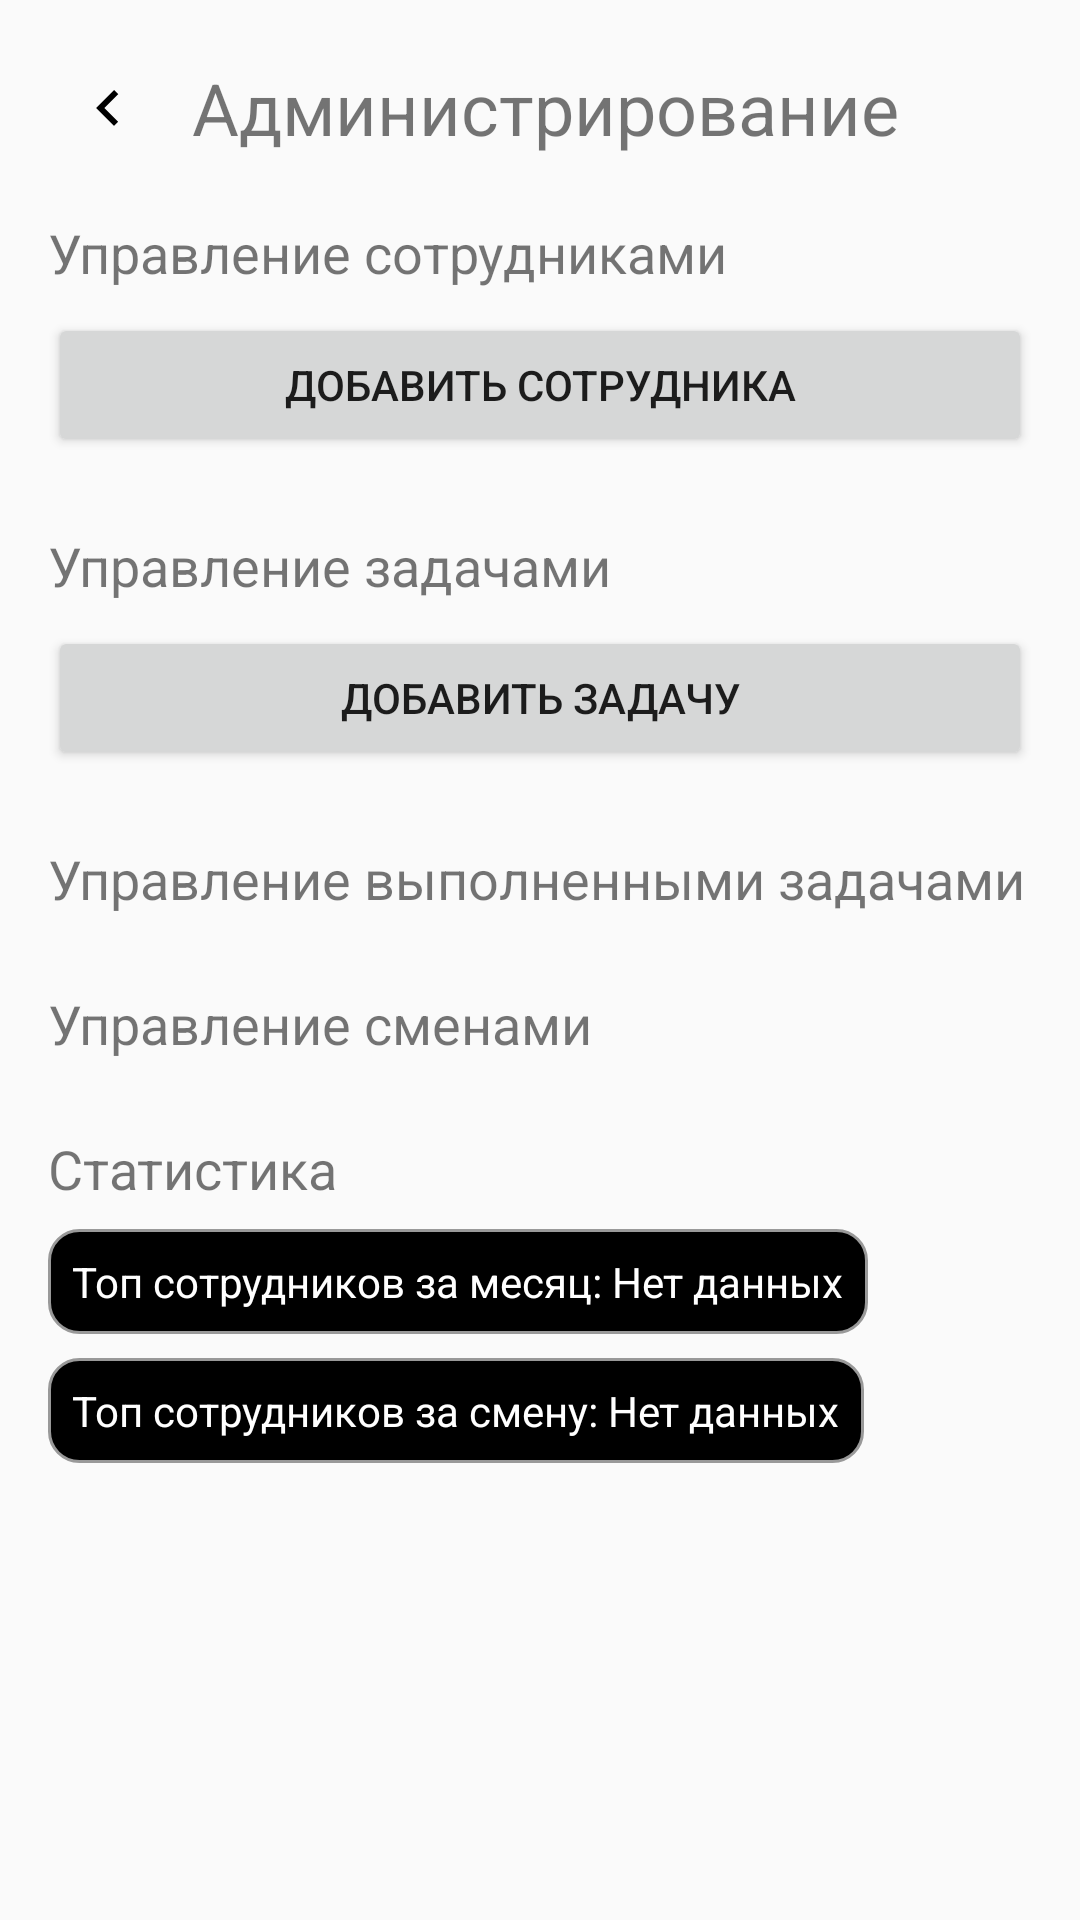

This screen was rendered from an Android layout file. Write that file and the resources it references.
<!-- AndroidManifest.xml: application theme Theme.FasolApp -->
<!-- res/layout/fragment_admin.xml -->
<?xml version="1.0" encoding="utf-8"?>
<ScrollView xmlns:android="http://schemas.android.com/apk/res/android"
    android:layout_width="match_parent"
    android:layout_height="match_parent"
    android:fillViewport="true">

    <LinearLayout
        android:layout_width="match_parent"
        android:layout_height="wrap_content"
        android:orientation="vertical"
        android:padding="16dp">

        <LinearLayout
            android:layout_width="match_parent"
            android:layout_height="wrap_content"
            android:orientation="horizontal"
            android:gravity="center_vertical"
            android:layout_marginBottom="16dp">

            <ImageButton
                android:id="@+id/back_button"
                android:layout_width="40dp"
                android:layout_height="40dp"
                android:src="@drawable/ic_back"
                android:background="?attr/selectableItemBackgroundBorderless"
                android:contentDescription="Назад"
                android:layout_marginEnd="8dp" />

            <TextView
                android:layout_width="wrap_content"
                android:layout_height="wrap_content"
                android:text="Администрирование"
                android:textSize="24sp" />
        </LinearLayout>

        <TextView
            android:layout_width="wrap_content"
            android:layout_height="wrap_content"
            android:text="Управление сотрудниками"
            android:textSize="18sp"
            android:layout_marginBottom="8dp" />

        <Button
            android:id="@+id/add_employee_button"
            android:layout_width="match_parent"
            android:layout_height="wrap_content"
            android:text="Добавить сотрудника"
            android:layout_marginBottom="8dp" />

        <androidx.recyclerview.widget.RecyclerView
            android:id="@+id/employees_list"
            android:layout_width="match_parent"
            android:layout_height="wrap_content"
            android:layout_marginBottom="16dp" />

        <TextView
            android:layout_width="wrap_content"
            android:layout_height="wrap_content"
            android:text="Управление задачами"
            android:textSize="18sp"
            android:layout_marginBottom="8dp" />

        <Button
            android:id="@+id/add_task_button"
            android:layout_width="match_parent"
            android:layout_height="wrap_content"
            android:text="Добавить задачу"
            android:layout_marginBottom="8dp" />

        <androidx.recyclerview.widget.RecyclerView
            android:id="@+id/tasks_list"
            android:layout_width="match_parent"
            android:layout_height="wrap_content"
            android:layout_marginBottom="16dp" />

        <TextView
            android:layout_width="wrap_content"
            android:layout_height="wrap_content"
            android:text="Управление выполненными задачами"
            android:textSize="18sp"
            android:layout_marginBottom="8dp" />

        <androidx.recyclerview.widget.RecyclerView
            android:id="@+id/completed_tasks_list"
            android:layout_width="match_parent"
            android:layout_height="wrap_content"
            android:layout_marginBottom="16dp" />

        <TextView
            android:layout_width="wrap_content"
            android:layout_height="wrap_content"
            android:text="Управление сменами"
            android:textSize="18sp"
            android:layout_marginBottom="8dp" />

        <androidx.recyclerview.widget.RecyclerView
            android:id="@+id/shifts_list"
            android:layout_width="match_parent"
            android:layout_height="wrap_content"
            android:layout_marginBottom="16dp" />

        <TextView
            android:layout_width="wrap_content"
            android:layout_height="wrap_content"
            android:text="Статистика"
            android:textSize="18sp"
            android:layout_marginBottom="8dp" />

        <TextView
            android:id="@+id/top_employees_month"
            android:layout_width="wrap_content"
            android:layout_height="wrap_content"
            android:background="@drawable/rounded_rectangle_stat"
            android:padding="8dp"
            android:text="Топ сотрудников за месяц: Нет данных"
            android:textColor="#FFFFFF"
            android:layout_marginBottom="8dp" />

        <TextView
            android:id="@+id/top_employees_shift"
            android:layout_width="wrap_content"
            android:layout_height="wrap_content"
            android:background="@drawable/rounded_rectangle_stat"
            android:padding="8dp"
            android:text="Топ сотрудников за смену: Нет данных"
            android:textColor="#FFFFFF" />
    </LinearLayout>
</ScrollView>
<!-- resources referenced by this layout -->
<resources>
  <!-- drawable ic_back (drawable) -->
  <vector xmlns:android="http://schemas.android.com/apk/res/android"
      android:width="24dp"
      android:height="24dp"
      android:viewportWidth="24"
      android:viewportHeight="24">
      <path
          android:fillColor="#000000"
          android:pathData="M15.41,16.59L10.83,12l4.58-4.59L14,6l-6,6l6,6l1.41-1.41z"/>
  </vector>
  <!-- drawable rounded_rectangle_stat (drawable) -->
  <?xml version="1.0" encoding="utf-8"?>
  <shape xmlns:android="http://schemas.android.com/apk/res/android">
      <solid android:color="#000000" /> 
      <corners android:radius="10dp" />
      <stroke
          android:width="1dp"
          android:color="#999999" />
  </shape>
  <style name="Theme.FasolApp" parent="Theme.AppCompat.Light.NoActionBar">
          
          <item name="colorPrimary">@color/purple_500</item>
          <item name="colorPrimaryVariant">@color/purple_700</item>
          <item name="colorOnPrimary">@android:color/white</item>
          <item name="colorSecondary">@color/teal_200</item>
          <item name="colorSecondaryVariant">@color/teal_700</item>
          <item name="colorOnSecondary">@android:color/black</item>
      </style>
  <color name="purple_500">#6200EE</color>
  <color name="purple_700">#3700B3</color>
  <color name="teal_200">#03DAC5</color>
  <color name="teal_700">#018786</color>
</resources>
